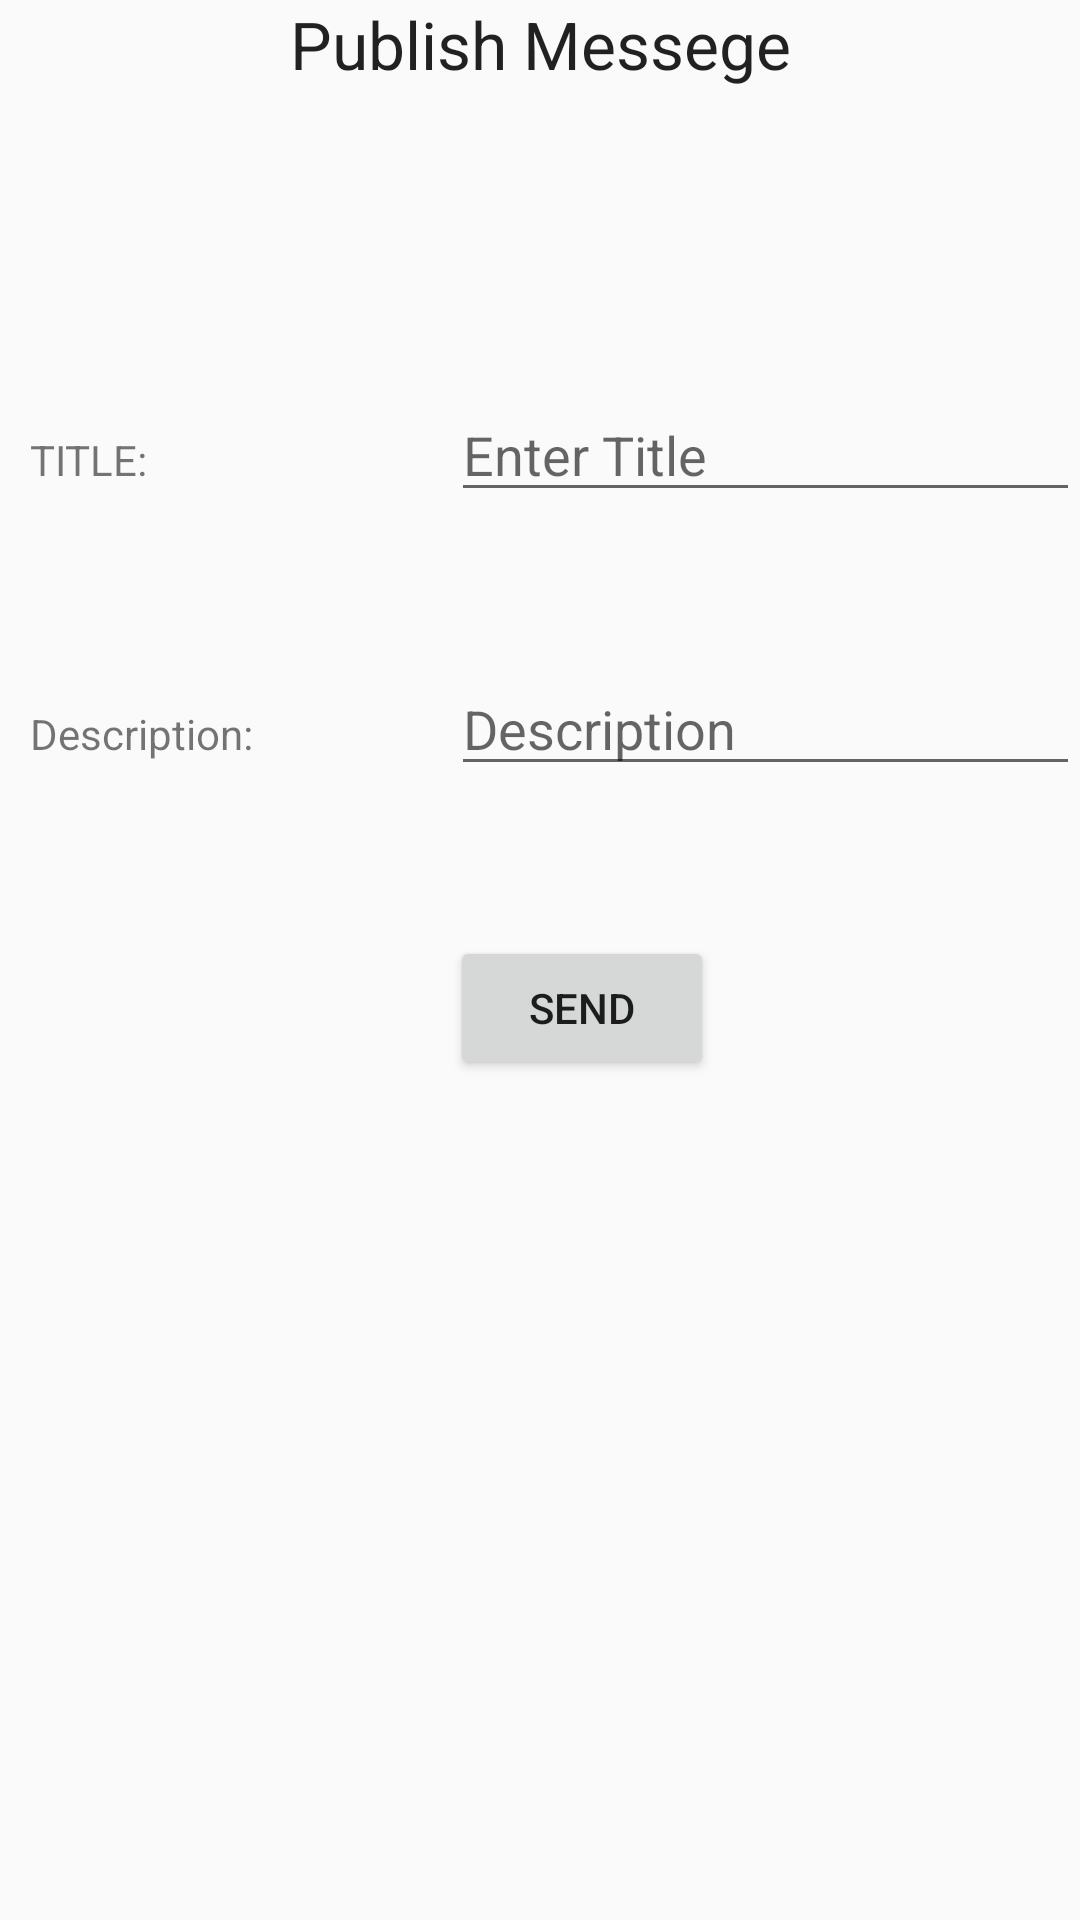

Here is an Android app screen rendered from its layout file. Give the layout XML and the strings, colors and styles it references.
<!-- AndroidManifest.xml: application theme AppTheme -->
<!-- res/layout/activity_publish.xml -->
<?xml version="1.0" encoding="utf-8"?>
<LinearLayout xmlns:android="http://schemas.android.com/apk/res/android"
    xmlns:app="http://schemas.android.com/apk/res-auto"
    xmlns:tools="http://schemas.android.com/tools"
    android:layout_width="match_parent"
    android:layout_height="match_parent"
    tools:context="com.example.gaurang.glitz.Users"
    android:orientation="vertical">
    <TextView
        android:layout_width="match_parent"
        android:layout_height="wrap_content"
        android:fontFamily="com`"
        android:gravity="center_horizontal"
        android:text="Publish Messege"
        android:textAppearance="@style/Base.TextAppearance.AppCompat.Large" />

    <LinearLayout
        android:layout_width="match_parent"
        android:layout_height="wrap_content">

        <TextView
            android:id="@+id/title1"
            android:layout_width="10dp"
            android:layout_height="wrap_content"
            android:layout_marginLeft="10dp"
            android:layout_marginTop="100dp"
            android:layout_weight="1"
            android:text="TITLE:" />


        <EditText
            android:id="@+id/title_value"
            android:layout_width="89dp"
            android:layout_height="wrap_content"
            android:layout_marginLeft="10dp"
            android:layout_marginTop="100dp"
            android:layout_weight="1"
            android:hint="Enter Title" />
    </LinearLayout>
    <LinearLayout
        android:layout_width="match_parent"
        android:layout_height="wrap_content">

        <TextView
            android:id="@+id/des"
            android:layout_width="10dp"
            android:layout_height="wrap_content"
            android:layout_marginLeft="10dp"
            android:layout_marginTop="50dp"
            android:layout_weight="1"
            android:text="Description:" />


        <EditText
            android:id="@+id/des_value"
            android:layout_width="89dp"
            android:layout_height="wrap_content"
            android:layout_marginLeft="10dp"
            android:layout_marginTop="50dp"
            android:layout_weight="1"
            android:hint="Description" />
    </LinearLayout>

    <LinearLayout
        android:layout_width="match_parent"
        android:layout_height="wrap_content">

        <Button
            android:layout_width="wrap_content"
            android:layout_height="wrap_content"
            android:layout_marginTop="50dp"
            android:layout_marginLeft="150dp"
            android:id="@+id/send"
            android:text="SEND"/>
    </LinearLayout>

</LinearLayout>
<!-- resources referenced by this layout -->
<resources>
  <style name="AppTheme" parent="Theme.AppCompat.Light">
          
          <item name="windowNoTitle">true</item>
          <item name="android:windowNoTitle">true</item>
          <item name="colorPrimary">@color/colorPrimary</item>
          <item name="colorPrimaryDark">@color/colorPrimaryDark</item>
          <item name="colorAccent">@color/colorAccent</item>
          <item name="android:statusBarColor">@android:color/transparent</item>
          
      </style>
  <!-- not gathered from this repository: default colours our renderer supplied (Android Studio template values) -->
  <color name="colorPrimary">#FF6200EE</color>
  <color name="colorPrimaryDark">#FF3700B3</color>
  <color name="colorAccent">#FF03DAC5</color>
</resources>
